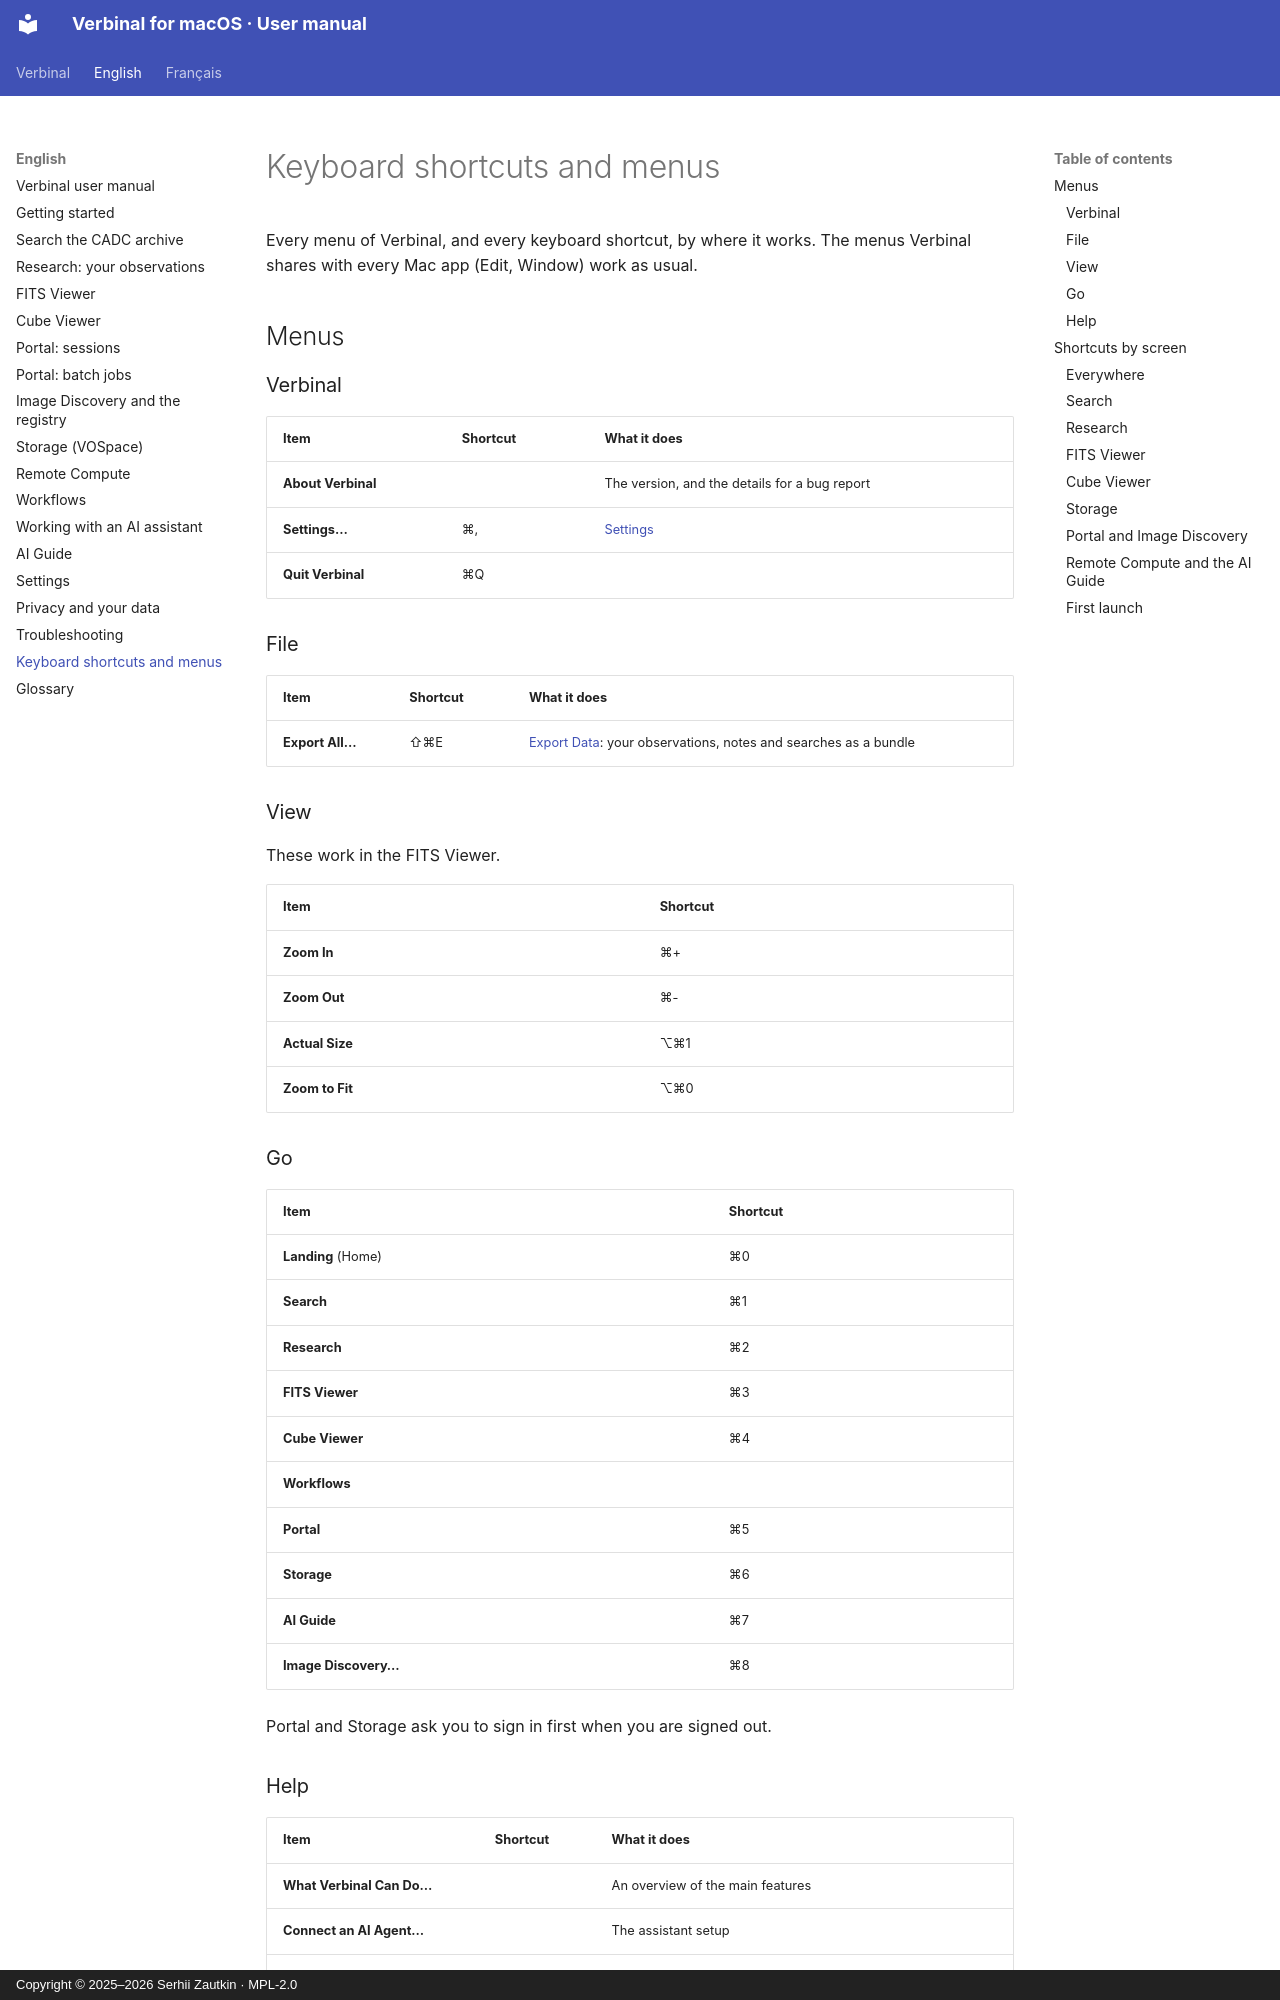

repository: szautkin/canfar-macos · page: en/a-shortcuts-and-menus/index.html · generator: mkdocs · copyright: Copyright © 2025–2026 Serhii Zautkin · MPL-2.0

# Keyboard shortcuts and menus

Every menu of Verbinal, and every keyboard shortcut, by where it works. The menus Verbinal shares with
every Mac app (Edit, Window) work as usual.

## Menus

### Verbinal

| Item | Shortcut | What it does |
|---|---|---|
| **About Verbinal** | | The version, and the details for a bug report |
| **Settings…** | ⌘, | [Settings](14-settings.md) |
| **Quit Verbinal** | ⌘Q | |

### File

| Item | Shortcut | What it does |
|---|---|---|
| **Export All…** | ⇧⌘E | [Export Data](03-research.md#exporting-everything): your observations, notes and searches as a bundle |

### View

These work in the FITS Viewer.

| Item | Shortcut |
|---|---|
| **Zoom In** | ⌘+ |
| **Zoom Out** | ⌘- |
| **Actual Size** | ⌥⌘1 |
| **Zoom to Fit** | ⌥⌘0 |

### Go

| Item | Shortcut |
|---|---|
| **Landing** (Home) | ⌘0 |
| **Search** | ⌘1 |
| **Research** | ⌘2 |
| **FITS Viewer** | ⌘3 |
| **Cube Viewer** | ⌘4 |
| **Workflows** | |
| **Portal** | ⌘5 |
| **Storage** | ⌘6 |
| **AI Guide** | ⌘7 |
| **Image Discovery…** | ⌘8 |

Portal and Storage ask you to sign in first when you are signed out.
